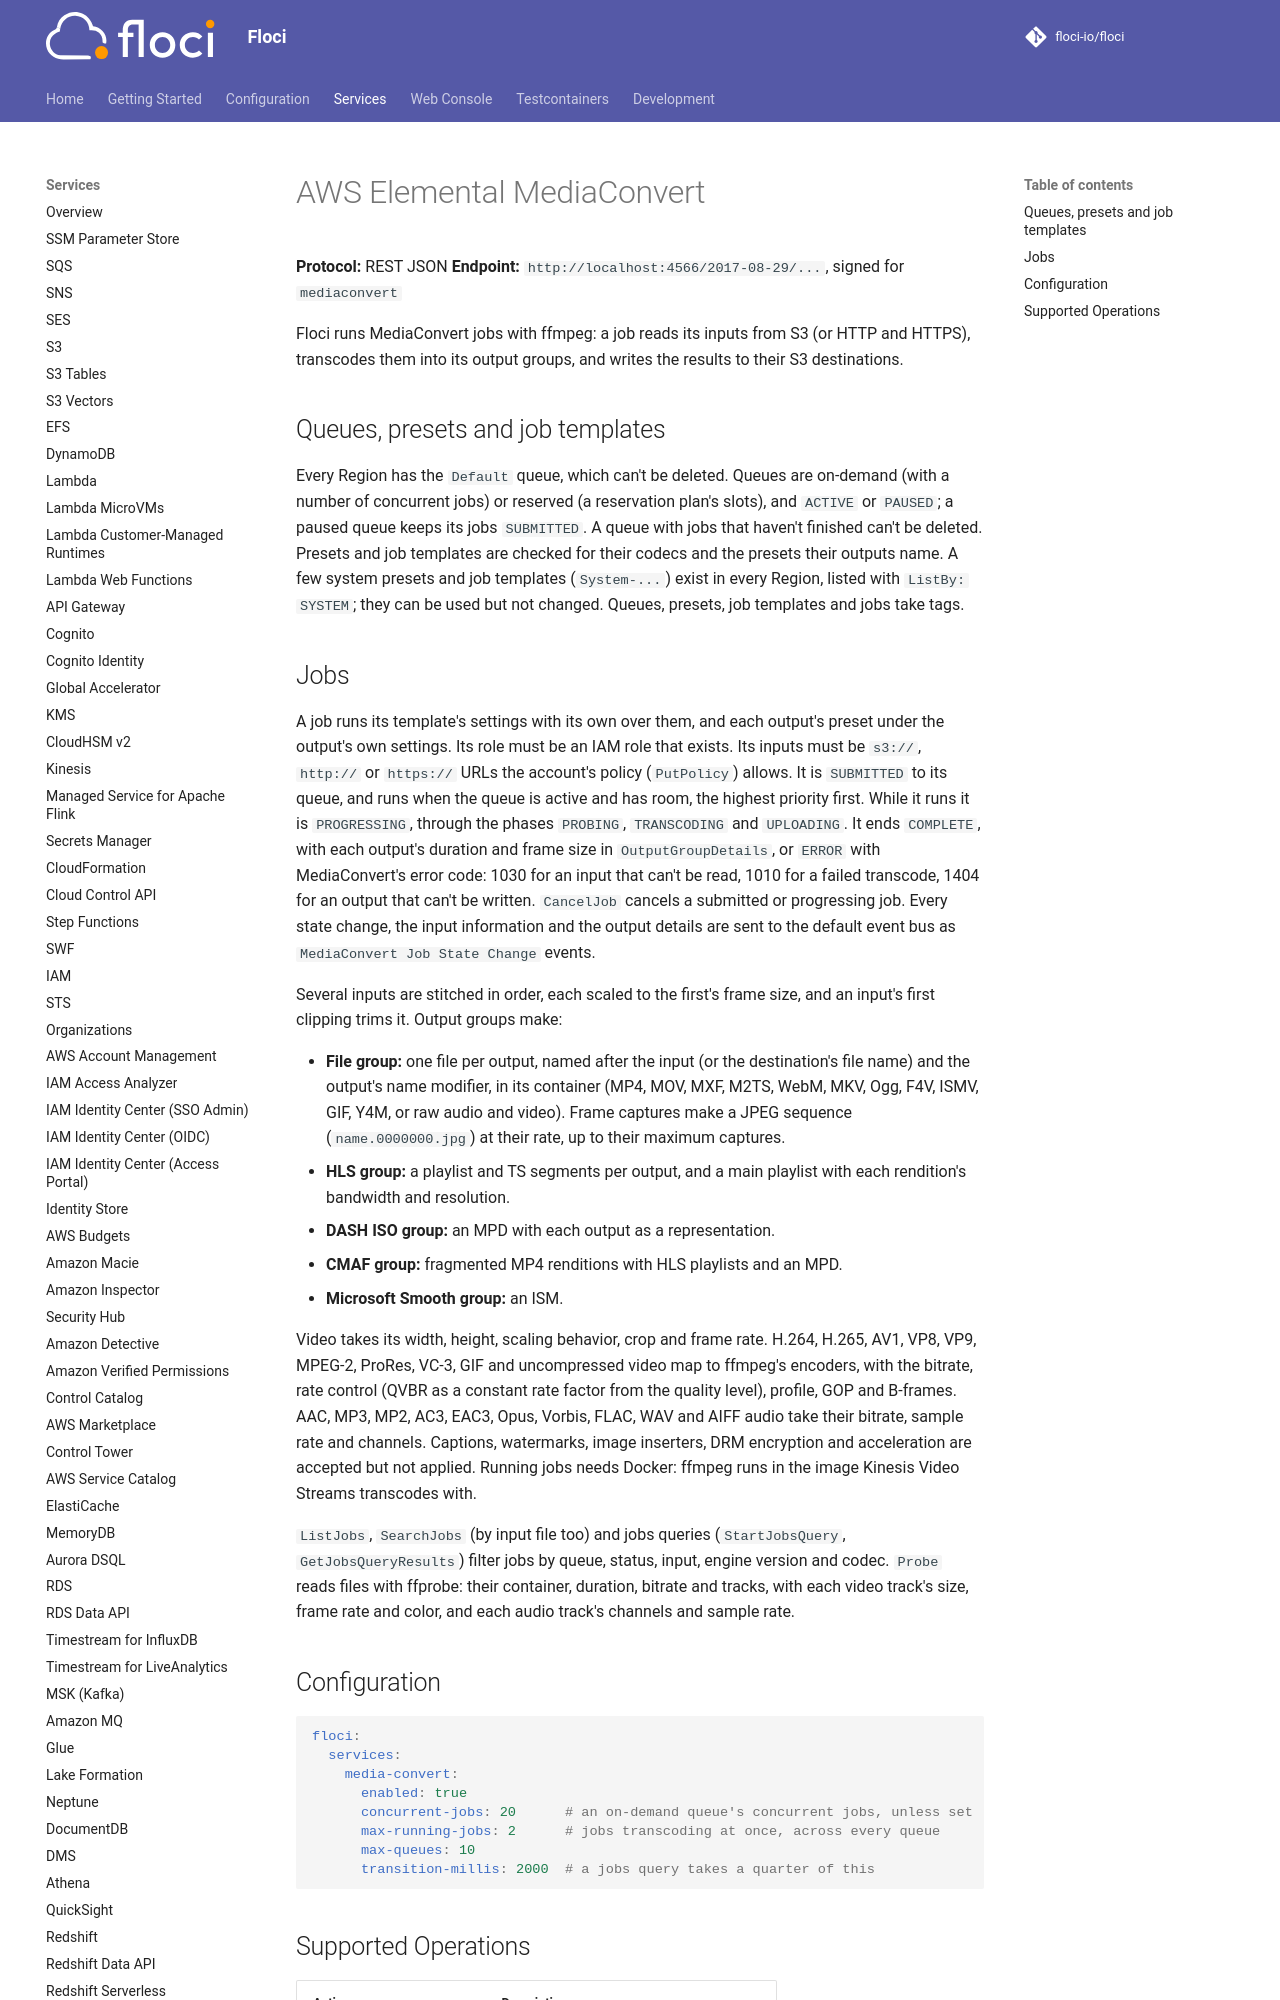

repository: alchemy-run/floci · page: services/mediaconvert/index.html · generator: mkdocs

# AWS Elemental MediaConvert

**Protocol:** REST JSON
**Endpoint:** `http://localhost:4566/2017-08-29/...`, signed for `mediaconvert`

Floci runs MediaConvert jobs with ffmpeg: a job reads its inputs from S3 (or HTTP and HTTPS), transcodes them into
its output groups, and writes the results to their S3 destinations.

## Queues, presets and job templates

Every Region has the `Default` queue, which can't be deleted. Queues are on-demand (with a number of concurrent
jobs) or reserved (a reservation plan's slots), and `ACTIVE` or `PAUSED`; a paused queue keeps its jobs `SUBMITTED`.
A queue with jobs that haven't finished can't be deleted. Presets and job templates are checked for their codecs and
the presets their outputs name. A few system presets and job templates (`System-...`) exist in every Region, listed
with `ListBy: SYSTEM`; they can be used but not changed. Queues, presets, job templates and jobs take tags.
